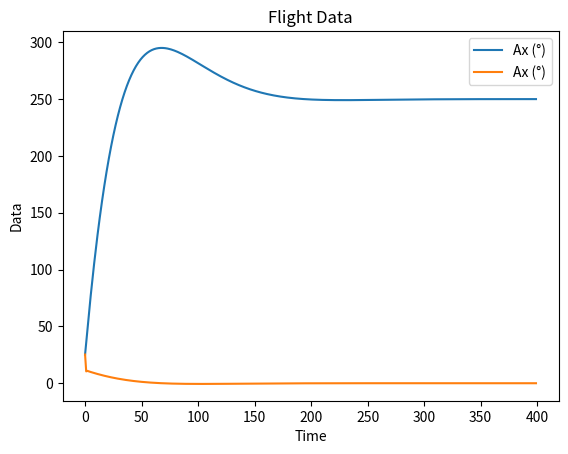

Write Python code to recreate this figure.
import time
import matplotlib.pyplot as plt



def compute():
	global integral
	global previous_error
	error = setpoint - current

		# Proportional term
	P = kp * error

		# Integral term
	integral += error
	I = ki * integral

		# Derivative term
	derivative = error - previous_error
	D = kd * derivative

		# PID output
	output = P + I + D

		# Save the current error for the next iteration
	previous_error = error

	return output

# Example usage
if __name__ == "__main__":
	kp = 0.05
	ki = 0.001
	kd = 0.05


	previous_error = 0
	integral = 0

	setpoint = 250.0  # Desired setpoint
	current = 0.0	# Current state
	currents = []
	outputs= []
	t = []
	for i in range(400):
		# Compute PID output
		output = compute()

		# Apply the output to the system (for simulation purposes)
		current += output

		# Print the current state
		print(f"Iteration {i}: Current = {current}")
		outputs.append(output)
		currents.append(current)
		t.append(i)
		# Simulate a delay (for demonstration purposes)
		#time.sleep(0.1)
	
	plt.plot(t, currents, label='Ax (°)')
	plt.plot(t, outputs, label='Ax (°)')

	plt.legend()
	plt.xlabel('Time')
	plt.ylabel('Data')
	plt.title('Flight Data')
	plt.show()